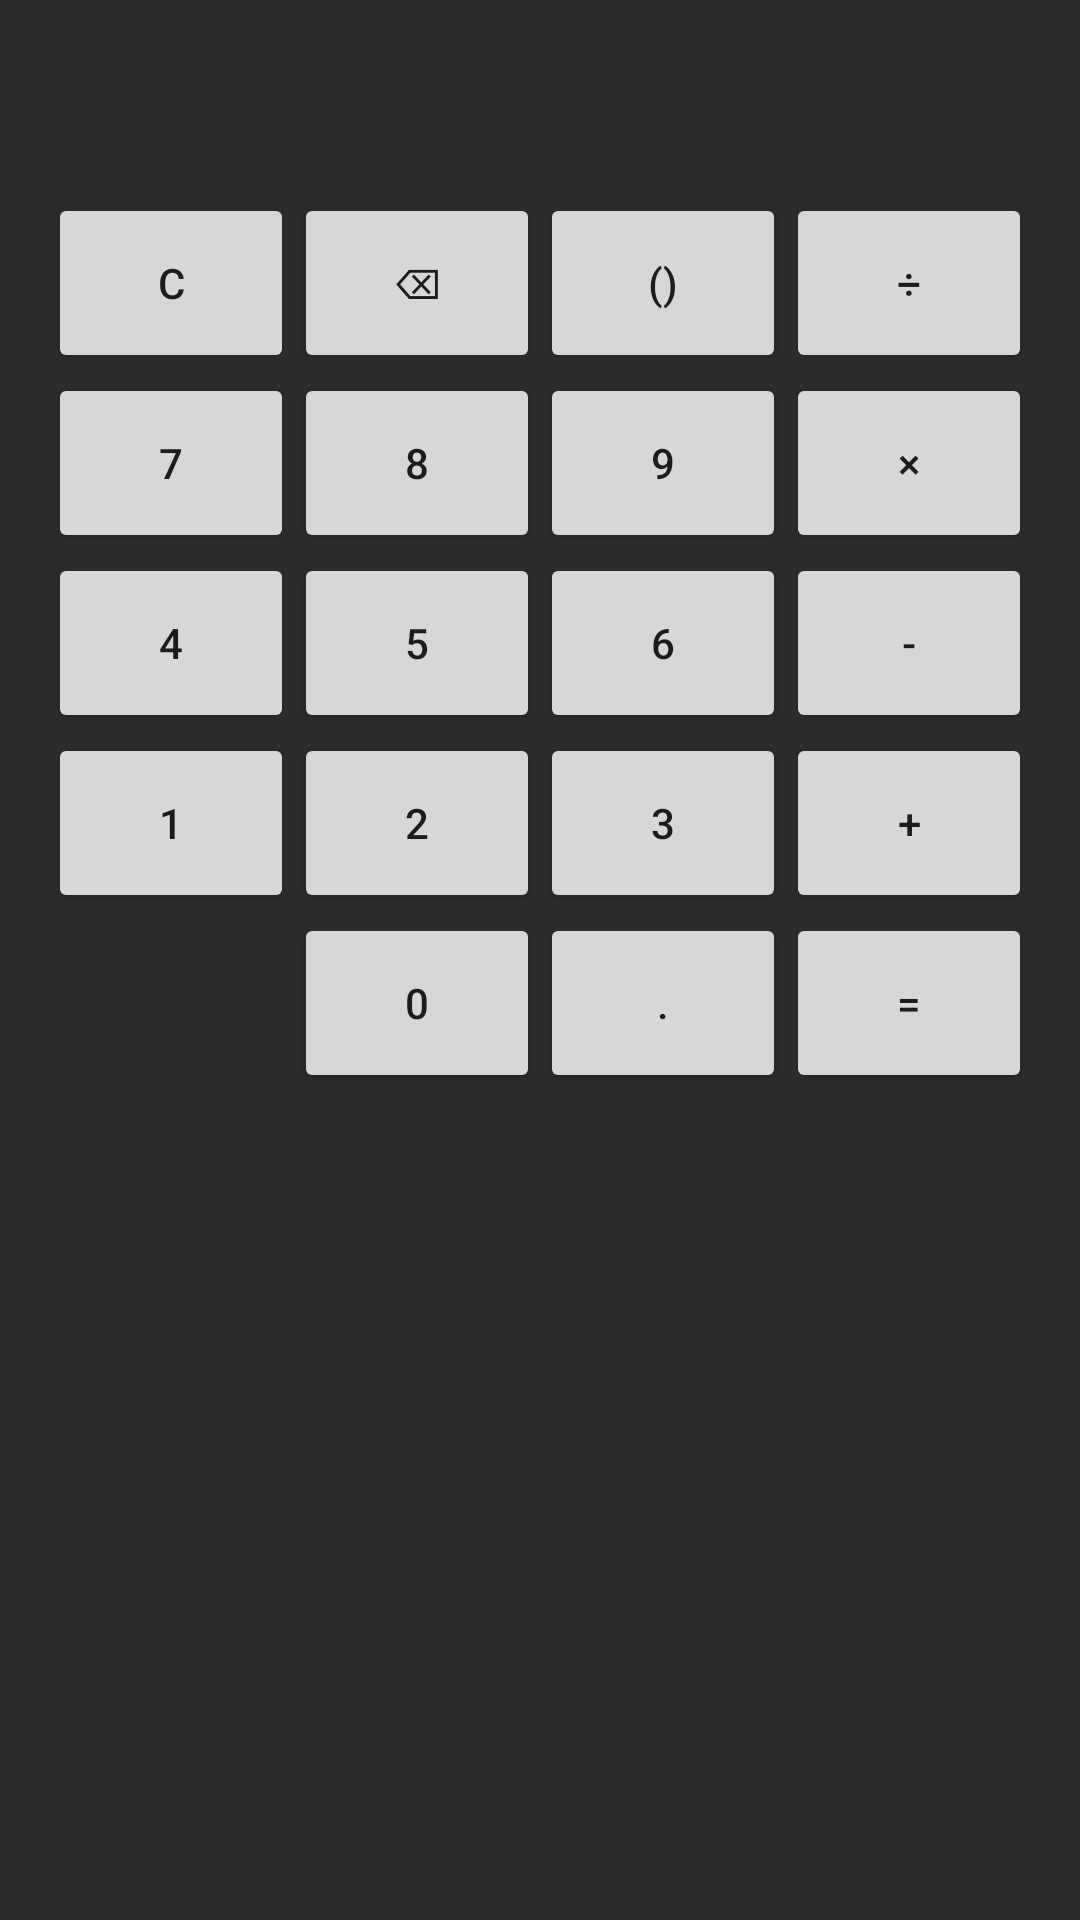

Android layout source for this screen:
<!-- AndroidManifest.xml: application theme Theme.Savch_andgit -->
<!-- res/layout/fragment_calculator.xml -->
<?xml version="1.0" encoding="utf-8"?>
<LinearLayout xmlns:android="http://schemas.android.com/apk/res/android"
    android:layout_width="match_parent"
    android:layout_height="match_parent"
    android:orientation="vertical"
    android:padding="16dp"
    android:background="@color/calculator_background">

    <TextView
        android:id="@+id/tvExpression"
        android:layout_width="match_parent"
        android:layout_height="wrap_content"
        android:textSize="24sp"
        android:textColor="@color/text_primary"/>

    <TextView
        android:id="@+id/tvResult"
        android:layout_width="match_parent"
        android:layout_height="wrap_content"
        android:textSize="20sp"
        android:visibility="gone"
        android:textColor="@color/text_secondary"/>

    <TextView
        android:id="@+id/tvError"
        android:layout_width="match_parent"
        android:layout_height="wrap_content"
        android:textSize="16sp"
        android:visibility="gone"
        android:textColor="@android:color/holo_red_light"/>

    <GridLayout
        android:layout_width="match_parent"
        android:layout_height="wrap_content"
        android:columnCount="4"
        android:rowCount="5"
        android:layout_marginTop="16dp">

        <Button android:id="@+id/btnClear" android:layout_width="0dp" android:layout_height="60dp" android:layout_columnWeight="1" android:text="@string/button_clear" />
        <Button android:id="@+id/btnDelete" android:layout_width="0dp" android:layout_height="60dp" android:layout_columnWeight="1" android:text="@string/button_delete" />
        <Button android:id="@+id/btnParentheses" android:layout_width="0dp" android:layout_height="60dp" android:layout_columnWeight="1" android:text="@string/button_parentheses" />
        <Button android:id="@+id/btnDivide" android:layout_width="0dp" android:layout_height="60dp" android:layout_columnWeight="1" android:text="@string/button_divide" />

        <Button android:id="@+id/btn7" android:layout_width="0dp" android:layout_height="60dp" android:layout_columnWeight="1" android:text="@string/button_7" />
        <Button android:id="@+id/btn8" android:layout_width="0dp" android:layout_height="60dp" android:layout_columnWeight="1" android:text="@string/button_8" />
        <Button android:id="@+id/btn9" android:layout_width="0dp" android:layout_height="60dp" android:layout_columnWeight="1" android:text="@string/button_9" />
        <Button android:id="@+id/btnMultiply" android:layout_width="0dp" android:layout_height="60dp" android:layout_columnWeight="1" android:text="@string/button_multiply" />

        <Button android:id="@+id/btn4" android:layout_width="0dp" android:layout_height="60dp" android:layout_columnWeight="1" android:text="@string/button_4" />
        <Button android:id="@+id/btn5" android:layout_width="0dp" android:layout_height="60dp" android:layout_columnWeight="1" android:text="@string/button_5" />
        <Button android:id="@+id/btn6" android:layout_width="0dp" android:layout_height="60dp" android:layout_columnWeight="1" android:text="@string/button_6" />
        <Button android:id="@+id/btnMinus" android:layout_width="0dp" android:layout_height="60dp" android:layout_columnWeight="1" android:text="@string/button_minus" />

        <Button android:id="@+id/btn1" android:layout_width="0dp" android:layout_height="60dp" android:layout_columnWeight="1" android:text="@string/button_1" />
        <Button android:id="@+id/btn2" android:layout_width="0dp" android:layout_height="60dp" android:layout_columnWeight="1" android:text="@string/button_2" />
        <Button android:id="@+id/btn3" android:layout_width="0dp" android:layout_height="60dp" android:layout_columnWeight="1" android:text="@string/button_3" />
        <Button android:id="@+id/btnPlus" android:layout_width="0dp" android:layout_height="60dp" android:layout_columnWeight="1" android:text="@string/button_plus" />

        <Space android:layout_width="0dp" android:layout_height="60dp" android:layout_columnWeight="1" />
        <Button android:id="@+id/btn0" android:layout_width="0dp" android:layout_height="60dp" android:layout_columnWeight="1" android:text="@string/button_0" />
        <Button android:id="@+id/btnDot" android:layout_width="0dp" android:layout_height="60dp" android:layout_columnWeight="1" android:text="@string/button_dot" />
        <Button android:id="@+id/btnEquals" android:layout_width="0dp" android:layout_height="60dp" android:layout_columnWeight="1" android:text="@string/button_equals" />
    </GridLayout>
</LinearLayout>
<!-- resources referenced by this layout -->
<resources>
  <color name="calculator_background">#FF2C2C2C</color>
  <color name="text_primary">#FFFFFFFF</color>
  <color name="text_secondary">#FFA6A6A6</color>
  <string name="button_0">0</string>
  <string name="button_1">1</string>
  <string name="button_2">2</string>
  <string name="button_3">3</string>
  <string name="button_4">4</string>
  <string name="button_5">5</string>
  <string name="button_6">6</string>
  <string name="button_7">7</string>
  <string name="button_8">8</string>
  <string name="button_9">9</string>
  <string name="button_clear">C</string>
  <string name="button_delete">⌫</string>
  <string name="button_divide">÷</string>
  <string name="button_dot">.</string>
  <string name="button_equals">=</string>
  <string name="button_minus">-</string>
  <string name="button_multiply">×</string>
  <string name="button_parentheses">()</string>
  <string name="button_plus">+</string>
  <style name="Theme.Savch_andgit" parent="Theme.MaterialComponents.DayNight.NoActionBar" />
</resources>
